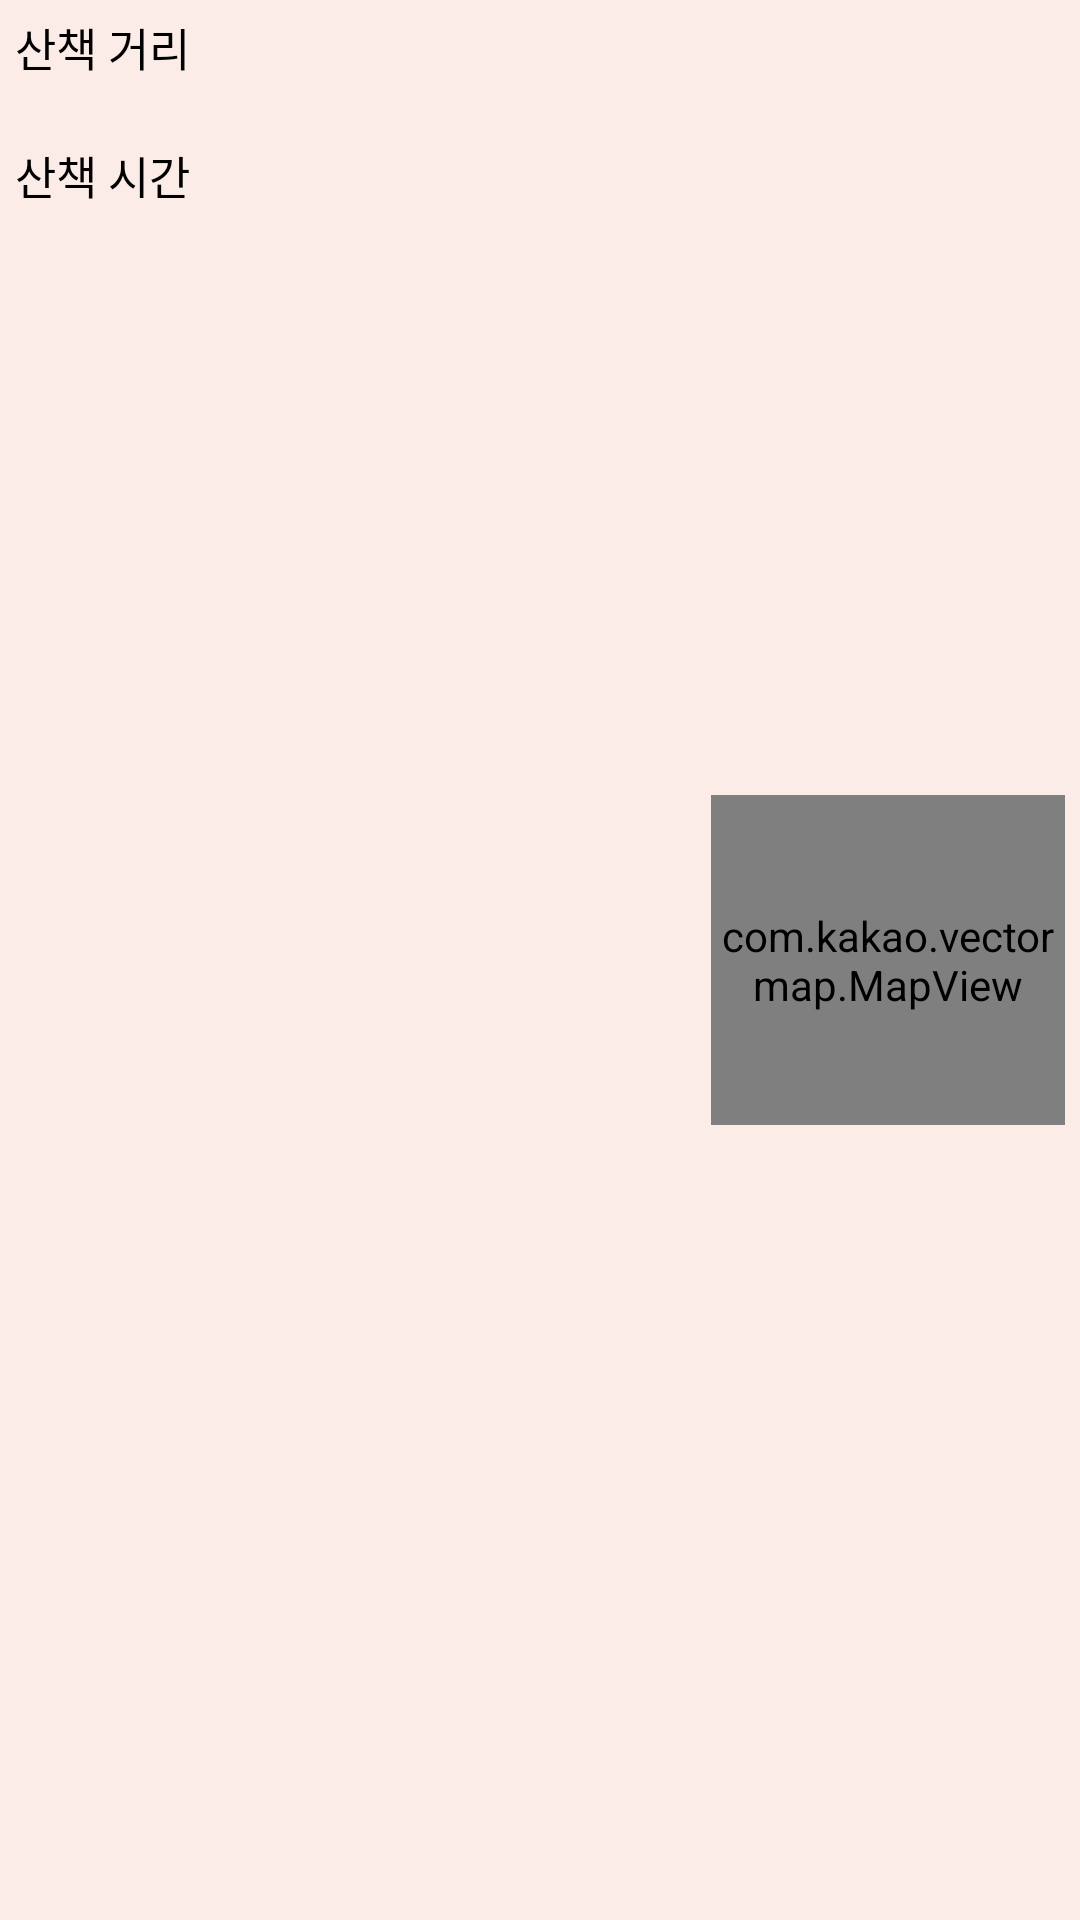

Layout XML and referenced resources for this Android screen:
<!-- AndroidManifest.xml: application theme Theme.TogetherPet -->
<!-- res/layout/walking_record_item.xml -->
<?xml version="1.0" encoding="utf-8"?>
<androidx.constraintlayout.widget.ConstraintLayout xmlns:android="http://schemas.android.com/apk/res/android"
    android:layout_width="305dp"
    android:layout_height="130dp"
    xmlns:app="http://schemas.android.com/apk/res-auto"
    android:background="@color/walking_start_color"
    android:layout_marginBottom="18dp">

    <TextView
        android:id="@+id/distance_text_item"
        android:layout_width="wrap_content"
        android:layout_height="wrap_content"
        android:text="산책 거리"
        android:textAppearance="@style/TogetherPetTextMedium"
        android:includeFontPadding="false"
        app:layout_constraintTop_toTopOf="parent"
        app:layout_constraintStart_toStartOf="parent"
        android:layout_marginStart="5dp"
        android:layout_marginTop="5dp"
        />

    <TextView
        android:id="@+id/distance_value_item"
        android:layout_width="wrap_content"
        android:layout_height="wrap_content"
        android:textAppearance="@style/TogetherPetTextMediumBold"
        android:includeFontPadding="false"
        app:layout_constraintTop_toBottomOf="@id/distance_text_item"
        app:layout_constraintStart_toStartOf="parent"
        android:layout_marginStart="5dp"
        android:layout_marginTop="5dp"
        />

    <TextView
        android:id="@+id/time_text_item"
        android:layout_width="wrap_content"
        android:layout_height="wrap_content"
        android:text="산책 시간"
        android:textAppearance="@style/TogetherPetTextMedium"
        android:includeFontPadding="false"
        app:layout_constraintTop_toBottomOf="@id/distance_value_item"
        app:layout_constraintStart_toStartOf="parent"
        android:layout_marginStart="5dp"
        android:layout_marginTop="10dp"
        />

    <TextView
        android:id="@+id/time_value_item"
        android:layout_width="wrap_content"
        android:layout_height="wrap_content"
        android:textAppearance="@style/TogetherPetTextMediumBold"
        android:includeFontPadding="false"
        app:layout_constraintTop_toBottomOf="@id/time_text_item"
        app:layout_constraintStart_toStartOf="parent"
        android:layout_marginStart="5dp"
        android:layout_marginTop="5dp"
        />

    <TextView
        android:id="@+id/time_result_red_text"
        android:layout_width="wrap_content"
        android:layout_height="wrap_content"
        app:layout_constraintTop_toBottomOf="@id/time_value_item"
        app:layout_constraintStart_toStartOf="@id/time_value_item"
        android:textAppearance="@style/TogetherPetText7Red"
        android:includeFontPadding="false"
        android:layout_marginTop="4dp"
        />
    
    <com.kakao.vectormap.MapView
        android:id="@+id/walking_map_view"
        android:layout_width="118dp"
        android:layout_height="110dp"
        app:layout_constraintTop_toTopOf="parent"
        app:layout_constraintBottom_toBottomOf="parent"
        app:layout_constraintEnd_toEndOf="parent"
        android:layout_marginEnd="5dp"
        />

</androidx.constraintlayout.widget.ConstraintLayout>
<!-- resources referenced by this layout -->
<resources>
  <color name="walking_start_color">#FCECE7</color>
  <style name="TogetherPetTextMedium" parent="TextAppearance.AppCompat">
          
          <item name="android:textColor">@color/black</item>
          <item name="android:textSize">15sp</item>
          <item name="android:fontFamily">@font/noto_sans_kr_regular</item>
      </style>
  <style name="Theme.TogetherPet" parent="Base.Theme.TogetherPet" />
  <color name="black">#FF000000</color>
  <style name="Base.Theme.TogetherPet" parent="Theme.Material3.DayNight.NoActionBar">
          
          
      </style>
</resources>
